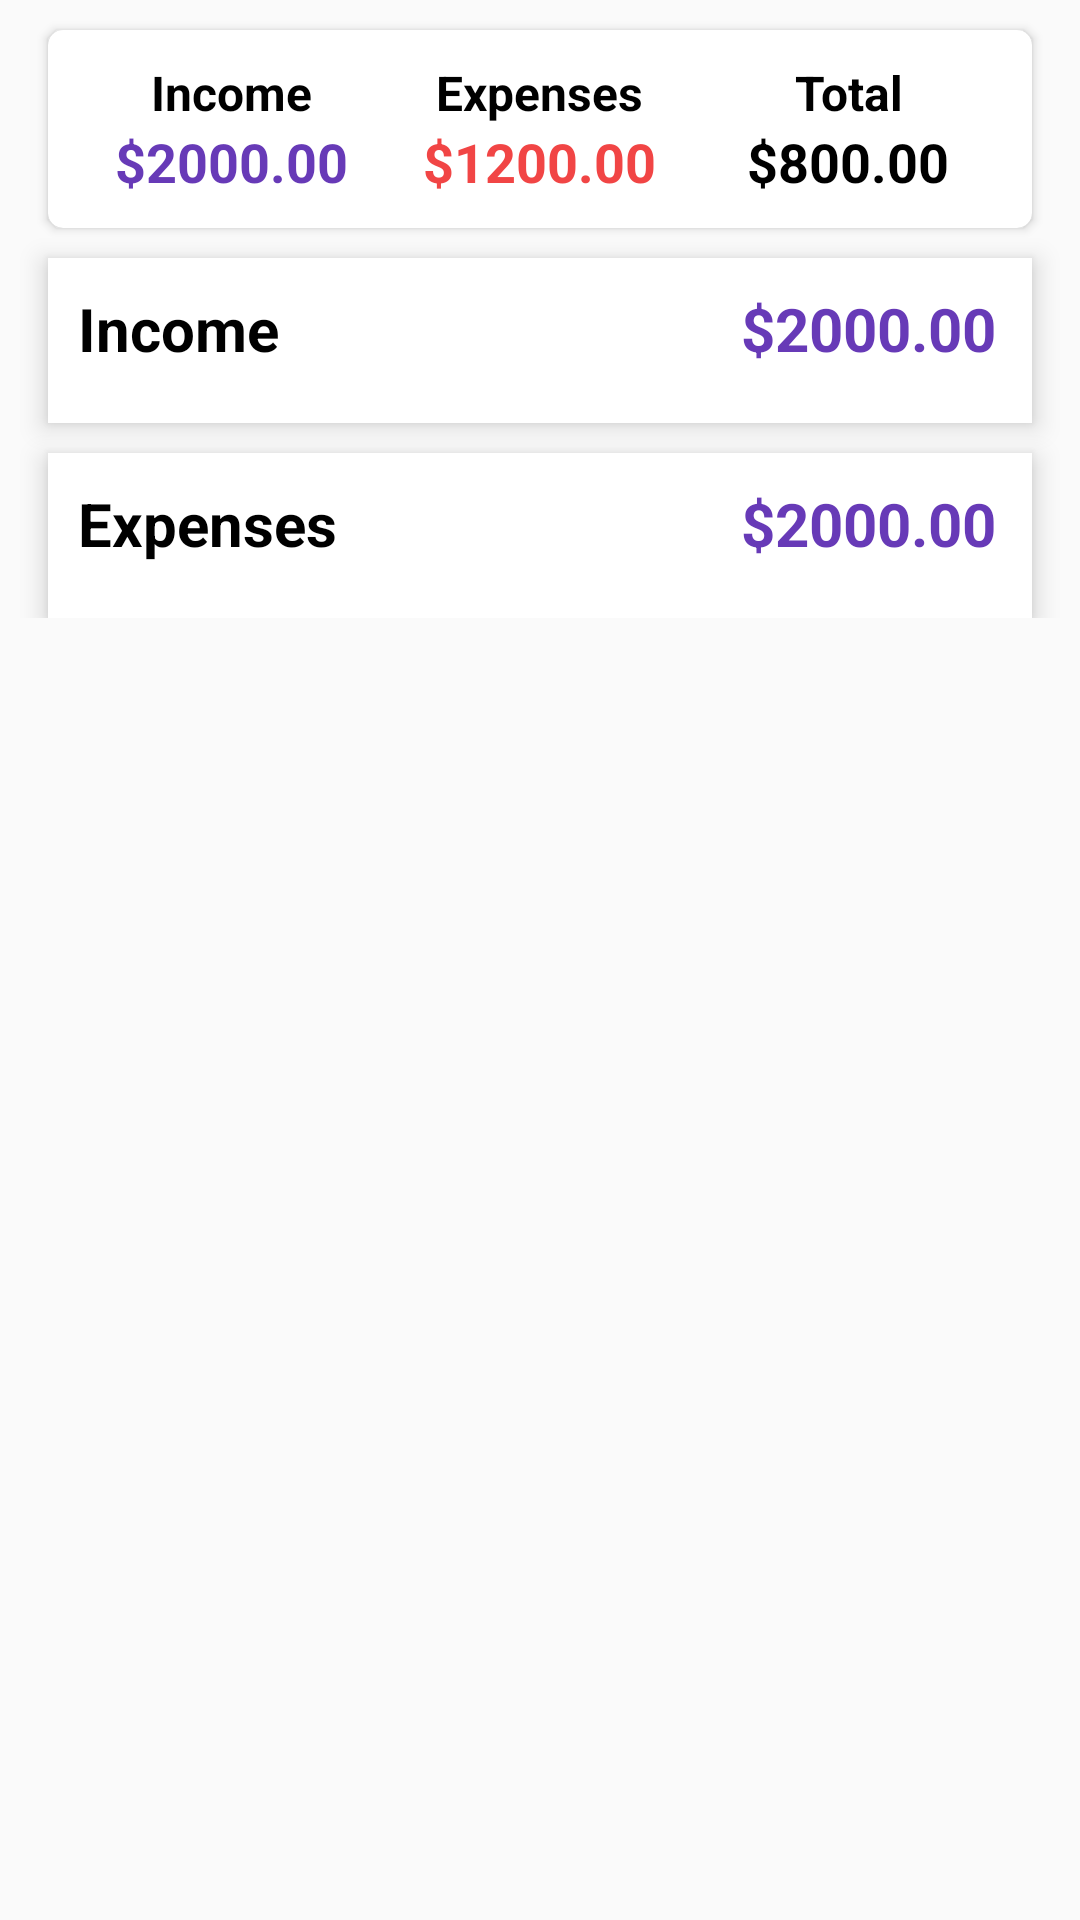

Produce the Android XML layout that renders to this screen, including the resource entries it uses.
<!-- AndroidManifest.xml: application theme AppTheme -->
<!-- res/layout/fragment_home.xml -->
<?xml version="1.0" encoding="utf-8"?>
<FrameLayout xmlns:android="http://schemas.android.com/apk/res/android"
    xmlns:tools="http://schemas.android.com/tools"
    android:layout_width="match_parent"
    android:layout_height="match_parent"
    android:id="@+id/home_fragment"
    xmlns:app="http://schemas.android.com/apk/res-auto"
    tools:context=".fragments.HomeFragment">

    <LinearLayout
        android:layout_width="match_parent"
        android:layout_height="wrap_content"
        android:orientation="vertical">

        <android.support.v7.widget.CardView
            android:id="@+id/top_header_card"
            android:layout_width="match_parent"
            android:layout_height="wrap_content"
            android:layout_marginStart="16dp"
            android:layout_marginEnd="16dp"
            android:layout_marginTop="10dp"
            app:cardCornerRadius="5dp"
            app:cardElevation="2dp">
            <LinearLayout
                android:layout_width="match_parent"
                android:layout_height="wrap_content"
                android:layout_gravity="center"
                android:layout_margin="10dp"
                android:orientation="horizontal">
                <LinearLayout
                    android:layout_width="0dp"
                    android:layout_height="wrap_content"
                    android:layout_weight="1"
                    android:orientation="vertical"
                    android:gravity="center_horizontal">
                    <TextView
                        android:layout_width="wrap_content"
                        android:layout_height="wrap_content"
                        android:text="Income"
                        android:textColor="@color/colorBlack"
                        android:textStyle="bold"
                        android:textSize="16sp"
                        android:gravity="center"/>
                    <TextView
                        android:id="@+id/income_amount"
                        android:layout_width="wrap_content"
                        android:layout_height="wrap_content"
                        android:text="$2000.00"
                        android:textColor="@color/colorPrimary"
                        android:textStyle="bold"
                        android:textSize="18sp"/>
                </LinearLayout>

                <LinearLayout
                    android:layout_width="0dp"
                    android:layout_height="wrap_content"
                    android:layout_weight="1"
                    android:orientation="vertical"
                    android:gravity="center_horizontal">
                    <TextView
                        android:layout_width="wrap_content"
                        android:layout_height="wrap_content"
                        android:text="Expenses"
                        android:textStyle="bold"
                        android:textColor="@color/colorBlack"
                        android:textSize="16sp"
                        android:gravity="center"/>
                    <TextView
                        android:id="@+id/expenses_amount"
                        android:layout_width="wrap_content"
                        android:layout_height="wrap_content"
                        android:text="$1200.00"
                        android:textColor="@color/colorRed"
                        android:textStyle="bold"
                        android:textSize="18sp"/>
                </LinearLayout>

                <LinearLayout
                    android:layout_width="0dp"
                    android:layout_height="wrap_content"
                    android:layout_weight="1"
                    android:orientation="vertical"
                    android:gravity="center_horizontal">
                    <TextView
                        android:layout_width="wrap_content"
                        android:layout_height="wrap_content"
                        android:text="Total"
                        android:textStyle="bold"
                        android:textColor="@color/colorBlack"
                        android:textSize="16sp"
                        android:gravity="center"/>
                    <TextView
                        android:id="@+id/total_amount"
                        android:layout_width="wrap_content"
                        android:layout_height="wrap_content"
                        android:text="$800.00"
                        android:textColor="@color/colorBlack"
                        android:textStyle="bold"
                        android:textSize="18sp"/>
                </LinearLayout>
            </LinearLayout>
        </android.support.v7.widget.CardView>

        <ScrollView
            android:layout_width="match_parent"
            android:layout_height="wrap_content">
            <LinearLayout
                android:layout_width="match_parent"
                android:layout_height="wrap_content"
                android:orientation="vertical">
                <LinearLayout
                    android:id="@+id/income_layout"
                    android:layout_width="match_parent"
                    android:layout_height="wrap_content"
                    android:orientation="vertical"
                    android:elevation="5dp"
                    android:background="@color/colorWhite"
                    android:layout_marginStart="16dp"
                    android:layout_marginEnd="16dp"
                    android:padding="10dp"
                    android:layout_marginTop="10dp">
                    <LinearLayout
                        android:layout_width="match_parent"
                        android:layout_height="wrap_content"
                        android:orientation="horizontal">
                        <TextView
                            android:layout_width="0dp"
                            android:layout_height="wrap_content"
                            android:layout_weight="1"
                            android:text="Income"
                            android:textStyle="bold"
                            android:textSize="20sp"
                            android:textColor="@color/colorBlack"
                            android:gravity="start"/>
                        <TextView
                            android:id="@+id/income_total_amount"
                            android:layout_width="0dp"
                            android:layout_height="wrap_content"
                            android:layout_weight="1"
                            android:text="$2000.00"
                            android:textStyle="bold"
                            android:textSize="20sp"
                            android:textColor="@color/colorPrimary"
                            android:gravity="end"
                            android:layout_marginEnd="2dp"/>
                    </LinearLayout>

                    <android.support.v7.widget.RecyclerView
                        android:id="@+id/income_recycler_view"
                        android:layout_width="match_parent"
                        android:layout_height="wrap_content"
                        android:layout_marginTop="8dp" />
                </LinearLayout>

                <LinearLayout
                    android:id="@+id/category_layout"
                    android:layout_width="match_parent"
                    android:layout_height="wrap_content"
                    android:orientation="vertical"
                    android:elevation="5dp"
                    android:background="@color/colorWhite"
                    android:layout_marginStart="16dp"
                    android:layout_marginEnd="16dp"
                    android:padding="10dp"
                    android:layout_marginTop="10dp">
                    <LinearLayout
                        android:layout_width="match_parent"
                        android:layout_height="wrap_content"
                        android:orientation="horizontal">
                        <TextView
                            android:layout_width="0dp"
                            android:layout_height="wrap_content"
                            android:layout_weight="1"
                            android:text="Expenses"
                            android:textStyle="bold"
                            android:textSize="20sp"
                            android:textColor="@color/colorBlack"
                            android:gravity="start"/>
                        <TextView
                            android:id="@+id/expense_total_amount"
                            android:layout_width="0dp"
                            android:layout_height="wrap_content"
                            android:layout_weight="1"
                            android:text="$2000.00"
                            android:textStyle="bold"
                            android:textSize="20sp"
                            android:textColor="@color/colorPrimary"
                            android:gravity="end"
                            android:layout_marginEnd="2dp"/>
                    </LinearLayout>

                    <android.support.v7.widget.RecyclerView
                        android:id="@+id/category_recycler_view"
                        android:layout_width="match_parent"
                        android:layout_height="wrap_content"
                        android:layout_marginTop="8dp" />
                </LinearLayout>
            </LinearLayout>
        </ScrollView>

    </LinearLayout>

</FrameLayout>
<!-- resources referenced by this layout -->
<resources>
  <color name="colorBlack">#000000</color>
  <color name="colorPrimary">#673AB7</color>
  <color name="colorRed">#F14545</color>
  <color name="colorWhite">#FFFFFF</color>
  <style name="AppTheme" parent="Theme.AppCompat.Light.DarkActionBar">
          
          <item name="colorPrimary">@color/colorPrimary</item>
          <item name="colorPrimaryDark">@color/colorPrimaryDark</item>
          <item name="colorAccent">@color/colorAccent</item>
      </style>
  <color name="colorPrimaryDark">#512DA8</color>
  <color name="colorAccent">#673AB7</color>
</resources>
